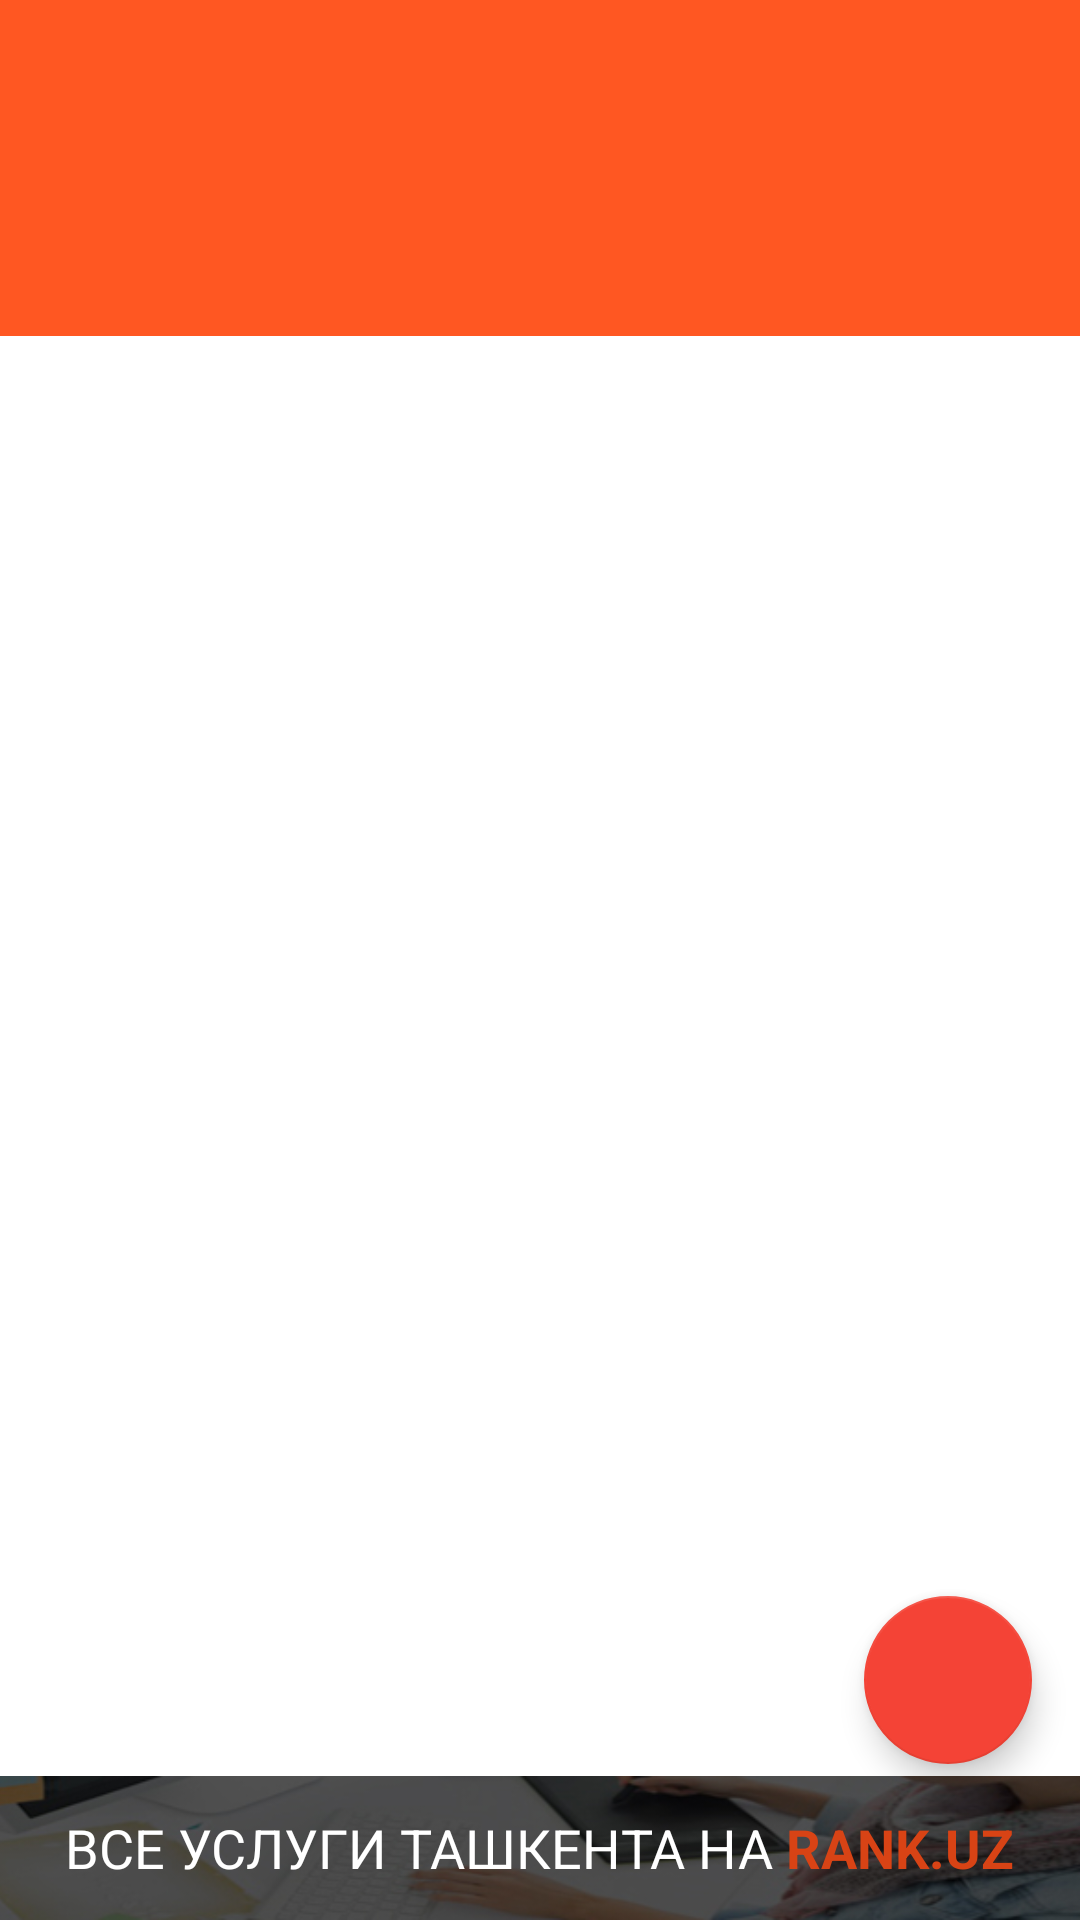

Android layout source for this screen:
<!-- AndroidManifest.xml: activity theme AppTheme.NoActionBar -->
<!-- res/layout/activity_main.xml -->
<?xml version="1.0" encoding="utf-8"?>
<android.support.design.widget.CoordinatorLayout
    xmlns:android="http://schemas.android.com/apk/res/android"
    xmlns:app="http://schemas.android.com/apk/res-auto"
    xmlns:tools="http://schemas.android.com/tools"
    android:layout_width="match_parent"
    android:layout_height="match_parent"
    android:fitsSystemWindows="true"
    android:background="@color/white"
    tools:context="com.vovasoft.wallet.MainActivity">

    <LinearLayout
        android:layout_width="match_parent"
        android:layout_height="match_parent"
        android:orientation="vertical">

        <android.support.design.widget.AppBarLayout
            android:layout_width="match_parent"
            android:layout_height="wrap_content"
            android:theme="@style/AppTheme.AppBarOverlay">

            <android.support.v7.widget.Toolbar
                android:id="@+id/toolbar"
                android:layout_width="match_parent"
                android:layout_height="?attr/actionBarSize"
                android:background="?attr/colorPrimary"
                app:popupTheme="@style/AppTheme.PopupOverlay" />

            <android.support.design.widget.TabLayout
                android:id="@+id/tabs"
                android:layout_width="match_parent"
                android:layout_height="?attr/actionBarSize"
                android:textSize="30sp"
                style="@style/TabLayoutStyle" />

        </android.support.design.widget.AppBarLayout>

        <android.support.v4.view.ViewPager
            android:id="@+id/viewpager"
            android:layout_width="match_parent"
            android:layout_height="match_parent"
            android:layout_weight="1" />

        <FrameLayout
            android:layout_width="match_parent"
            android:layout_height="48dp"
            android:id="@+id/rank_add">

            <ImageView
                android:layout_width="match_parent"
                android:layout_height="match_parent"
                android:id="@+id/imageView2"
                android:scaleType="centerCrop"
                android:longClickable="false"
                android:src="@drawable/ad_footer" />

            <LinearLayout
                android:orientation="horizontal"
                android:layout_width="wrap_content"
                android:layout_height="wrap_content"
                android:layout_gravity="center">

                <TextView
                    android:layout_width="wrap_content"
                    android:layout_height="wrap_content"
                    android:text="ВСЕ УСЛУГИ ТАШКЕНТА НА "
                    android:id="@+id/textView"
                    android:layout_gravity="center_vertical"
                    android:textColor="#fff"
                    android:textSize="18sp" />

                <TextView
                    android:layout_width="wrap_content"
                    android:layout_height="wrap_content"
                    android:text="RANK.UZ"
                    android:textColor="@color/colorPrimaryDark"
                    android:textStyle="bold"
                    android:textSize="18sp"
                    android:layout_gravity="center_vertical" />
            </LinearLayout>

        </FrameLayout>

    </LinearLayout>


    <android.support.design.widget.FloatingActionButton
        android:id="@+id/add_spent"
        android:layout_width="wrap_content"
        android:layout_height="wrap_content"
        android:layout_gravity="bottom|end"
        android:layout_marginRight="16dp"
        android:layout_marginBottom="52dp"
        android:src="@drawable/ic_add_white_24dp" />

</android.support.design.widget.CoordinatorLayout>
<!-- resources referenced by this layout -->
<resources>
  <color name="colorPrimaryDark">#D84315</color>
  <color name="white">#fff</color>
  <!-- drawable ad_footer: jpg bitmap (drawable, 40883 bytes) -->
  <style name="AppTheme.AppBarOverlay" parent="ThemeOverlay.AppCompat.Dark.ActionBar" />
  <style name="AppTheme.PopupOverlay" parent="ThemeOverlay.AppCompat.Light" />
  <style name="TabLayoutStyle" parent="Widget.Design.TabLayout">
          <item name="tabSelectedTextColor">#fff</item>
          <item name="tabTextColor">#fff</item>
          <item name="tabIndicatorColor">#fff</item>
          <item name="android:background">?attr/colorPrimary</item>
      </style>
  <style name="AppTheme.NoActionBar">
          <item name="android:windowBackground">@drawable/splash</item>
          <item name="windowActionBar">false</item>
          <item name="windowNoTitle">true</item>
      </style>
  <!-- drawable splash (drawable) -->
  <?xml version="1.0" encoding="utf-8"?>
  <layer-list xmlns:android="http://schemas.android.com/apk/res/android">
  
      <item android:drawable="@color/white"/>
  
      <item>
          <bitmap
              android:gravity="center"
              android:src="@mipmap/ic_launcher"/>
      </item>
  
  </layer-list>
</resources>
